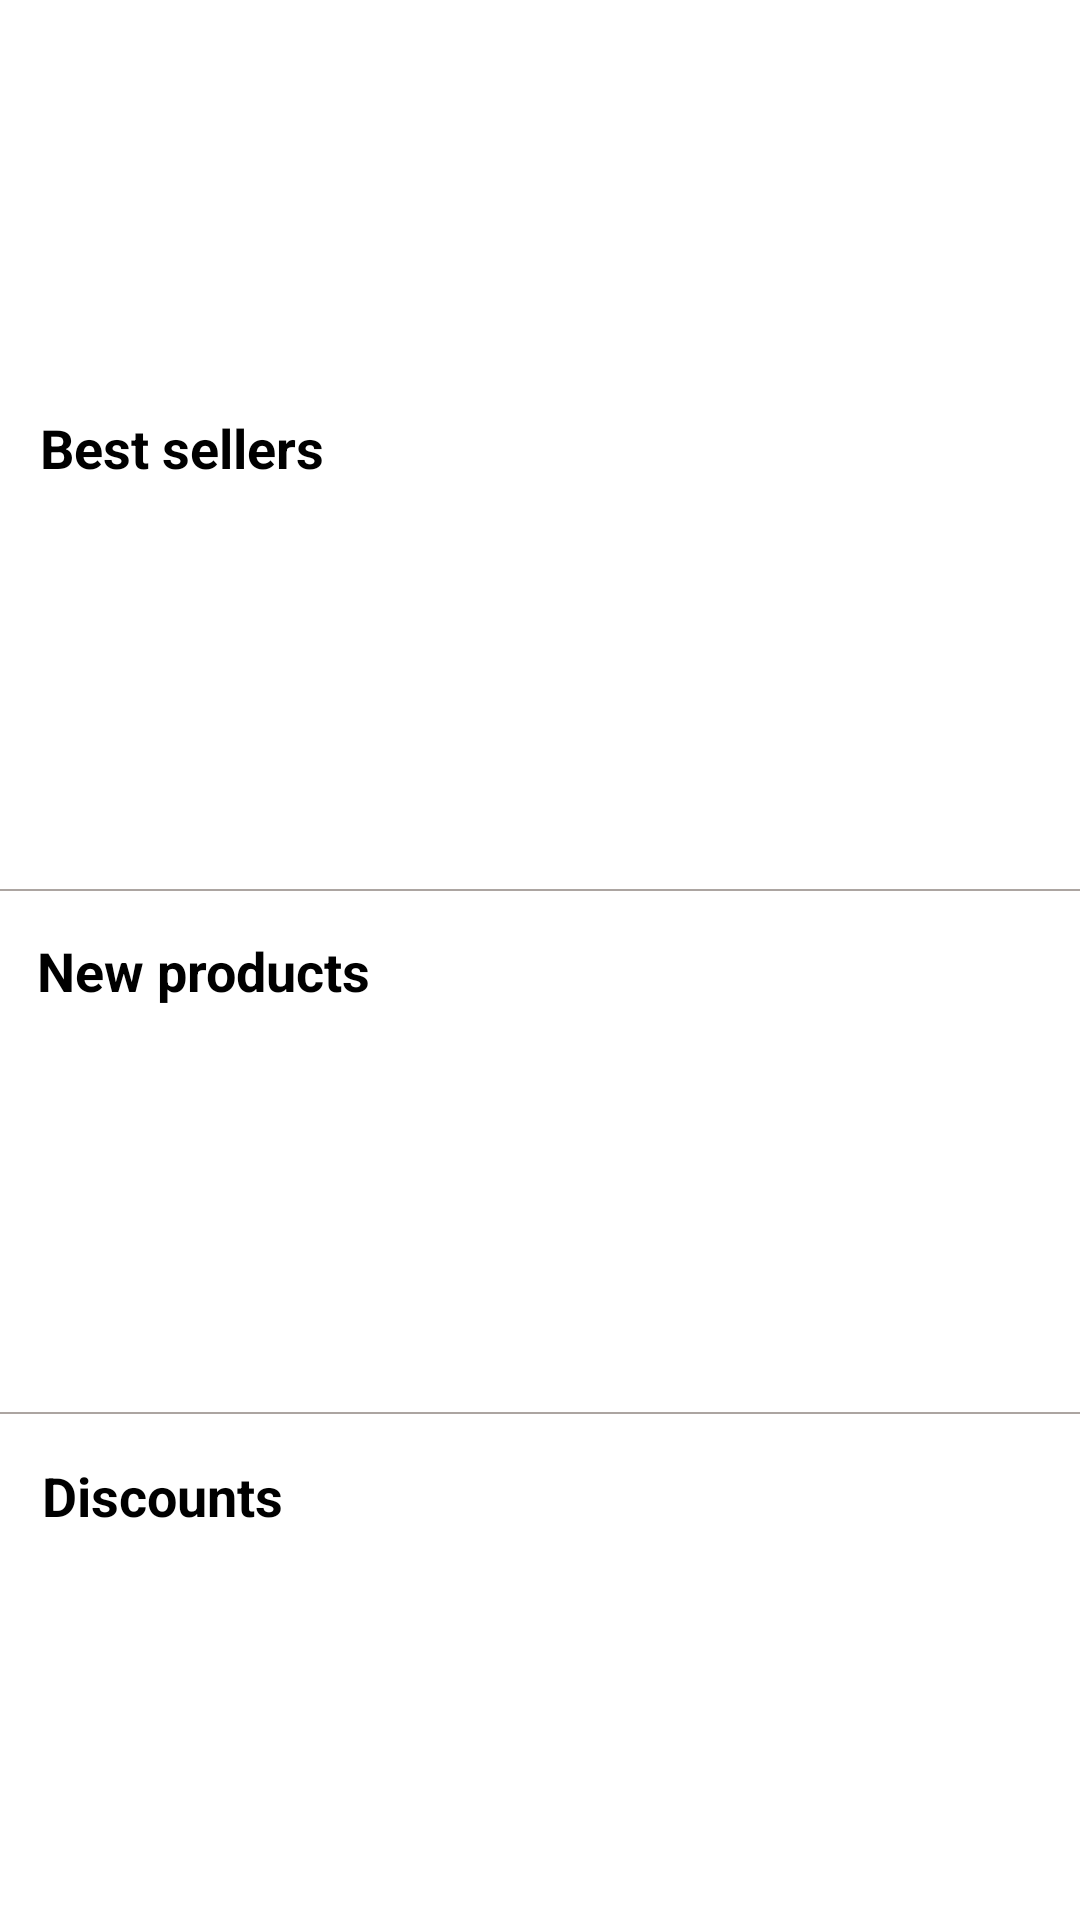

This screen was rendered from an Android layout file. Write that file and the resources it references.
<!-- AndroidManifest.xml: application theme Theme.VapeArt -->
<!-- res/layout/fragment_home.xml -->
<?xml version="1.0" encoding="utf-8"?>
<androidx.constraintlayout.widget.ConstraintLayout xmlns:android="http://schemas.android.com/apk/res/android"
    xmlns:tools="http://schemas.android.com/tools"
    xmlns:app="http://schemas.android.com/apk/res-auto"
    android:layout_width="match_parent"
    android:layout_height="match_parent"
    tools:context=".presentation.fragments.HomeFragment">

        <ProgressBar
            android:id="@+id/progressBar"
            android:layout_width="wrap_content"
            android:layout_height="wrap_content"
            app:layout_constraintStart_toStartOf="parent"
            app:layout_constraintEnd_toEndOf="parent"
            app:layout_constraintTop_toTopOf="parent"
            app:layout_constraintBottom_toBottomOf="parent"/>

        <androidx.viewpager2.widget.ViewPager2
            android:id="@+id/viewPager"
            android:layout_width="match_parent"
            android:layout_height="100dp"
            app:layout_constraintStart_toStartOf="parent"
            app:layout_constraintTop_toTopOf="parent"
            app:layout_constraintEnd_toEndOf="parent"
            android:layout_marginTop="2dp" />

        <com.google.android.material.tabs.TabLayout
            android:id="@+id/tabLayout"
            android:layout_width="match_parent"
            android:layout_height="30dp"
            app:layout_constraintEnd_toEndOf="@id/viewPager"
            app:layout_constraintStart_toStartOf="@id/viewPager"
            app:layout_constraintTop_toBottomOf="@id/viewPager"
            app:tabBackground="@drawable/tab_selector"
            app:tabGravity="center"
            app:tabIndicatorHeight="0dp"
            tools:ignore="SpeakableTextPresentCheck" />

        <TextView
            android:id="@+id/bestSellersTextView"
            android:layout_width="wrap_content"
            android:layout_height="wrap_content"
            android:layout_marginTop="5dp"
            android:text="@string/best_sellers"
            android:textColor="@color/black"
            android:textSize="18sp"
            android:textStyle="bold"
            app:layout_constraintEnd_toEndOf="parent"
            app:layout_constraintHorizontal_bias="0.05"
            app:layout_constraintStart_toStartOf="parent"
            app:layout_constraintTop_toBottomOf="@id/tabLayout"
            tools:ignore="TextContrastCheck" />

        <androidx.recyclerview.widget.RecyclerView
            android:id="@+id/bestSellersRV"
            android:layout_width="match_parent"
            android:layout_height="120dp"
            app:layout_constraintStart_toStartOf="parent"
            app:layout_constraintEnd_toEndOf="parent"
            app:layout_constraintTop_toBottomOf="@id/bestSellersTextView"
            android:layout_marginTop="15dp"/>

        <View
            android:layout_width="wrap_content"
            android:layout_height="0.6dp"
            app:layout_constraintStart_toStartOf="@id/bestSellersRV"
            app:layout_constraintEnd_toEndOf="@id/bestSellersRV"
            app:layout_constraintTop_toBottomOf="@id/bestSellersRV"
            android:background="@color/grey"/>

        <TextView
            android:id="@+id/newProductsTextView"
            android:layout_width="wrap_content"
            android:layout_height="wrap_content"
            app:layout_constraintStart_toStartOf="parent"
            app:layout_constraintEnd_toEndOf="parent"
            app:layout_constraintTop_toBottomOf="@id/bestSellersRV"
            android:text="@string/new_products"
            android:layout_marginTop="15dp"
            app:layout_constraintHorizontal_bias="0.05"
            android:textColor="@color/black"
            android:textSize="18sp"
            android:textStyle="bold"/>

        <androidx.recyclerview.widget.RecyclerView
            android:id="@+id/newProductsRV"
            android:layout_width="match_parent"
            android:layout_height="120dp"
            app:layout_constraintStart_toStartOf="parent"
            app:layout_constraintEnd_toEndOf="parent"
            app:layout_constraintTop_toBottomOf="@id/newProductsTextView"
            android:layout_marginTop="15dp"/>

        <View
            android:id="@+id/view"
            android:layout_width="wrap_content"
            android:layout_height="0.6dp"
            android:background="@color/grey"
            app:layout_constraintEnd_toEndOf="@id/newProductsRV"
            app:layout_constraintStart_toStartOf="@id/newProductsRV"
            app:layout_constraintTop_toBottomOf="@id/newProductsRV" />

        <TextView
            android:id="@+id/allProductsTextView"
            android:layout_width="wrap_content"
            android:layout_height="wrap_content"
            android:layout_marginTop="15dp"
            android:text="@string/discounts"
            android:textColor="@color/black"
            android:textSize="18sp"
            android:textStyle="bold"
            app:layout_constraintEnd_toEndOf="parent"
            app:layout_constraintHorizontal_bias="0.05"
            app:layout_constraintStart_toStartOf="parent"
            app:layout_constraintTop_toBottomOf="@+id/view"
            tools:ignore="TextContrastCheck" />

        <androidx.recyclerview.widget.RecyclerView
            android:id="@+id/discountsRV"
            android:layout_width="match_parent"
            android:layout_height="120dp"
            android:layout_marginTop="15dp"
            app:layout_constraintEnd_toEndOf="parent"
            app:layout_constraintStart_toStartOf="parent"
            app:layout_constraintTop_toBottomOf="@+id/allProductsTextView" />

    </androidx.constraintlayout.widget.ConstraintLayout>
<!-- resources referenced by this layout -->
<resources>
  <color name="black">#FF000000</color>
  <color name="grey">#ACA5A1</color>
  <string name="best_sellers">Best sellers</string>
  <string name="discounts">Discounts</string>
  <string name="new_products">New products</string>
  <style name="Theme.VapeArt" parent="Theme.MaterialComponents.DayNight.NoActionBar">
          
          <item name="colorPrimary">@color/purple_500</item>
          <item name="colorPrimaryVariant">@color/purple_700</item>
          <item name="colorOnPrimary">@color/white</item>
          
          <item name="colorSecondary">@color/teal_200</item>
          <item name="colorSecondaryVariant">@color/teal_700</item>
          <item name="colorOnSecondary">@color/black</item>
          
          <item name="android:statusBarColor" tools:targetApi="l">?attr/colorPrimaryVariant</item>
          
      </style>
  <color name="purple_500">#FF6200EE</color>
  <color name="purple_700">#FF3700B3</color>
  <color name="white">#FFFFFFFF</color>
  <color name="teal_200">#FF03DAC5</color>
  <color name="teal_700">#FF018786</color>
</resources>
